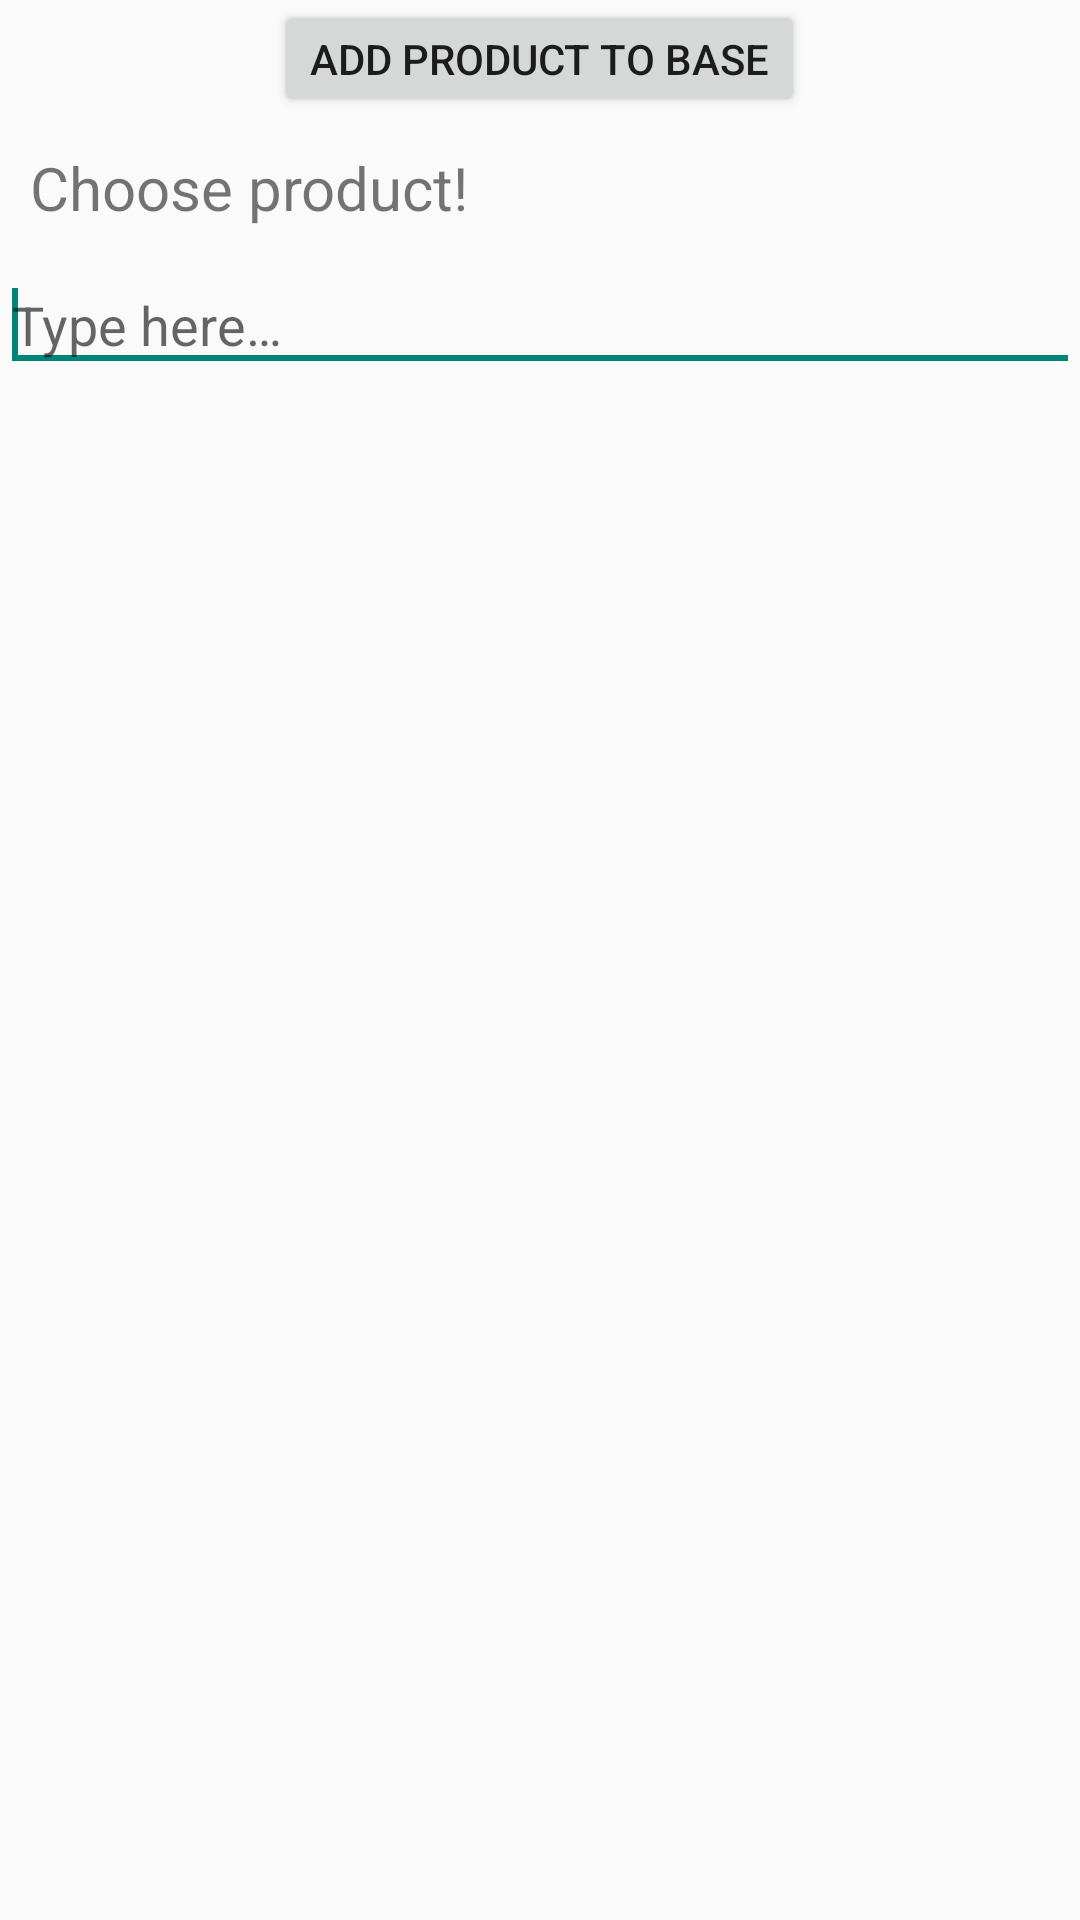

Write the Android layout XML for this screen, with the resource values it uses.
<!-- AndroidManifest.xml: application theme Theme.AppCompat.Light.NoActionBar -->
<!-- res/layout/activity_choose_product.xml -->
<?xml version="1.0" encoding="utf-8"?>
<LinearLayout xmlns:android="http://schemas.android.com/apk/res/android"
    android:layout_width="fill_parent"
    android:layout_height="fill_parent"
    android:orientation="vertical">

    


    <Button
        style="?android:attr/buttonStyleSmall"
        android:layout_width="wrap_content"
        android:layout_height="wrap_content"
        android:text="@string/chooseproductactivity_add_button"
        android:layout_gravity="center_horizontal"
        android:id="@+id/addtobasebutton"
        android:minHeight="0dp"
        android:minWidth="0dp"/>

    <TextView android:layout_width="fill_parent"
            android:layout_height="wrap_content" android:padding="10dp"
            android:text="@string/some_text" android:textSize="20sp" />

        <EditText android:id="@+id/myFilter" android:layout_width="match_parent"
            android:layout_height="wrap_content" android:ems="10"
            android:hint="@string/some_hint">
            <requestFocus />
        </EditText>

        <ListView android:id="@+id/listView1" android:layout_width="fill_parent"
            android:layout_height="fill_parent" />


</LinearLayout>
<!-- resources referenced by this layout -->
<resources>
  <string name="chooseproductactivity_add_button">Add product to base</string>
  <string name="some_hint">
    Type here…
   </string>
  <string name="some_text">
       Choose product!
   </string>
</resources>
